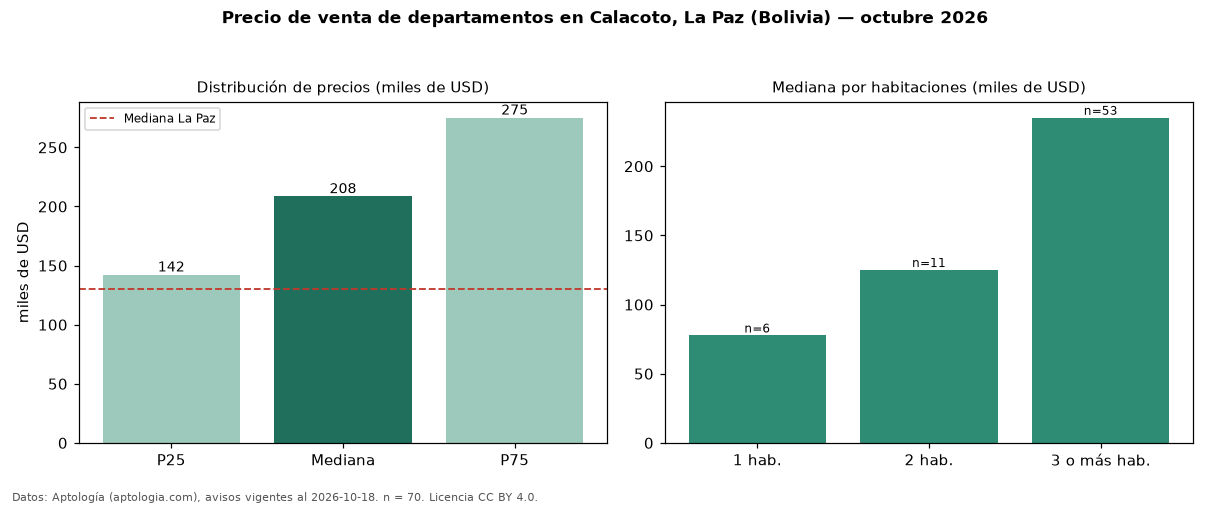

Data behind this chart, as committed beside it:
seccion, metrica, valor, moneda, n
precio, p25, 142250, USD, 70
precio, mediana, 208500, USD, 70
precio, p75, 275000, USD, 70
precio, minimo, 33500, USD, 70
precio, maximo, 430000, USD, 70
m2, mediana_precio_m2, 1241, USD, 64
m2, area_mediana_m2, 163.5, m2, 64
admin, mediana_admin_mes, 60.0, USD, 53
banos, mediana_banos, 3.0, , 
parqueadero, pct_con_parqueadero, 100.0, %, 63
habitaciones, 1, 77650, USD, 6
habitaciones, 2, 125000, USD, 11
habitaciones, 3+, 235000, USD, 53
ciudad, mediana_ciudad_referencia, 130000, USD, 
ciudad, mediana_m2_ciudad, 1099, USD, 
fuente, fecha_datos, 2026-10-18, , 
fuente, atribucion, https://www.aptologia.com/bo/venta/la-pa…, , 
fuente, licencia, CC BY 4.0, , 
